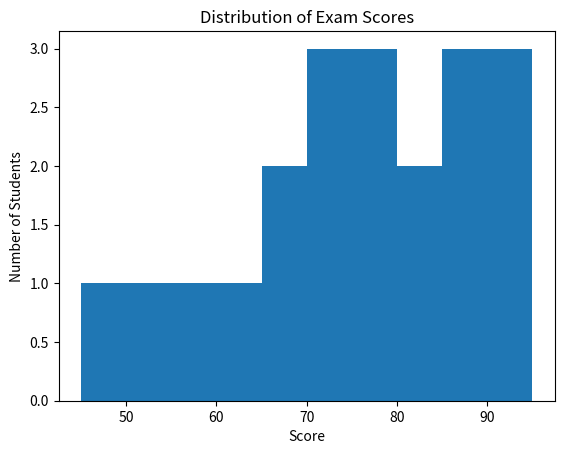
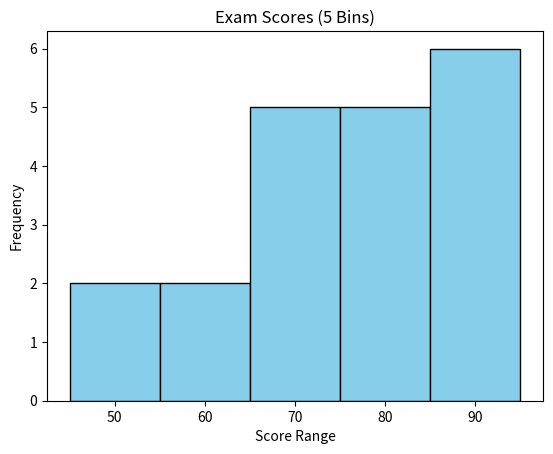
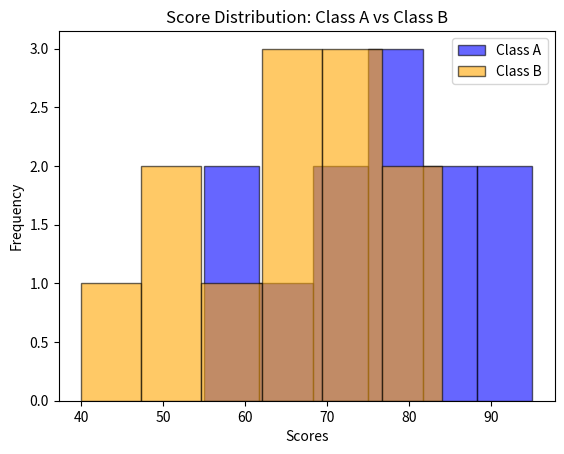

Recreate these plots in Python, in order.
import matplotlib.pyplot as plt

# Matplotlib Lesson 5: Histograms

# Histograms show the distribution and frequency of a single continuous dataset.

# 1. Basic Histogram
scores = [45, 52, 58, 62, 65, 67, 70, 72, 73, 75, 76, 78, 80, 82, 85, 87, 88, 90, 92, 95]

plt.hist(scores)
plt.xlabel("Score")
plt.ylabel("Number of Students")
plt.title("Distribution of Exam Scores")
plt.show()

# 2. Custom Bins and Edge Colors
plt.hist(scores, bins=5, color="skyblue", edgecolor="black")
plt.xlabel("Score Range")
plt.ylabel("Frequency")
plt.title("Exam Scores (5 Bins)")
plt.show()

# 3. Comparing Two Distributions
class_a = [55, 60, 62, 70, 72, 75, 78, 80, 82, 88, 90, 95]
class_b = [40, 48, 52, 58, 62, 65, 68, 70, 74, 76, 80, 84]

plt.hist(class_a, bins=6, alpha=0.6, label="Class A", color="blue", edgecolor="black")
plt.hist(class_b, bins=6, alpha=0.6, label="Class B", color="orange", edgecolor="black")

plt.xlabel("Scores")
plt.ylabel("Frequency")
plt.title("Score Distribution: Class A vs Class B")
plt.legend()
plt.show()
